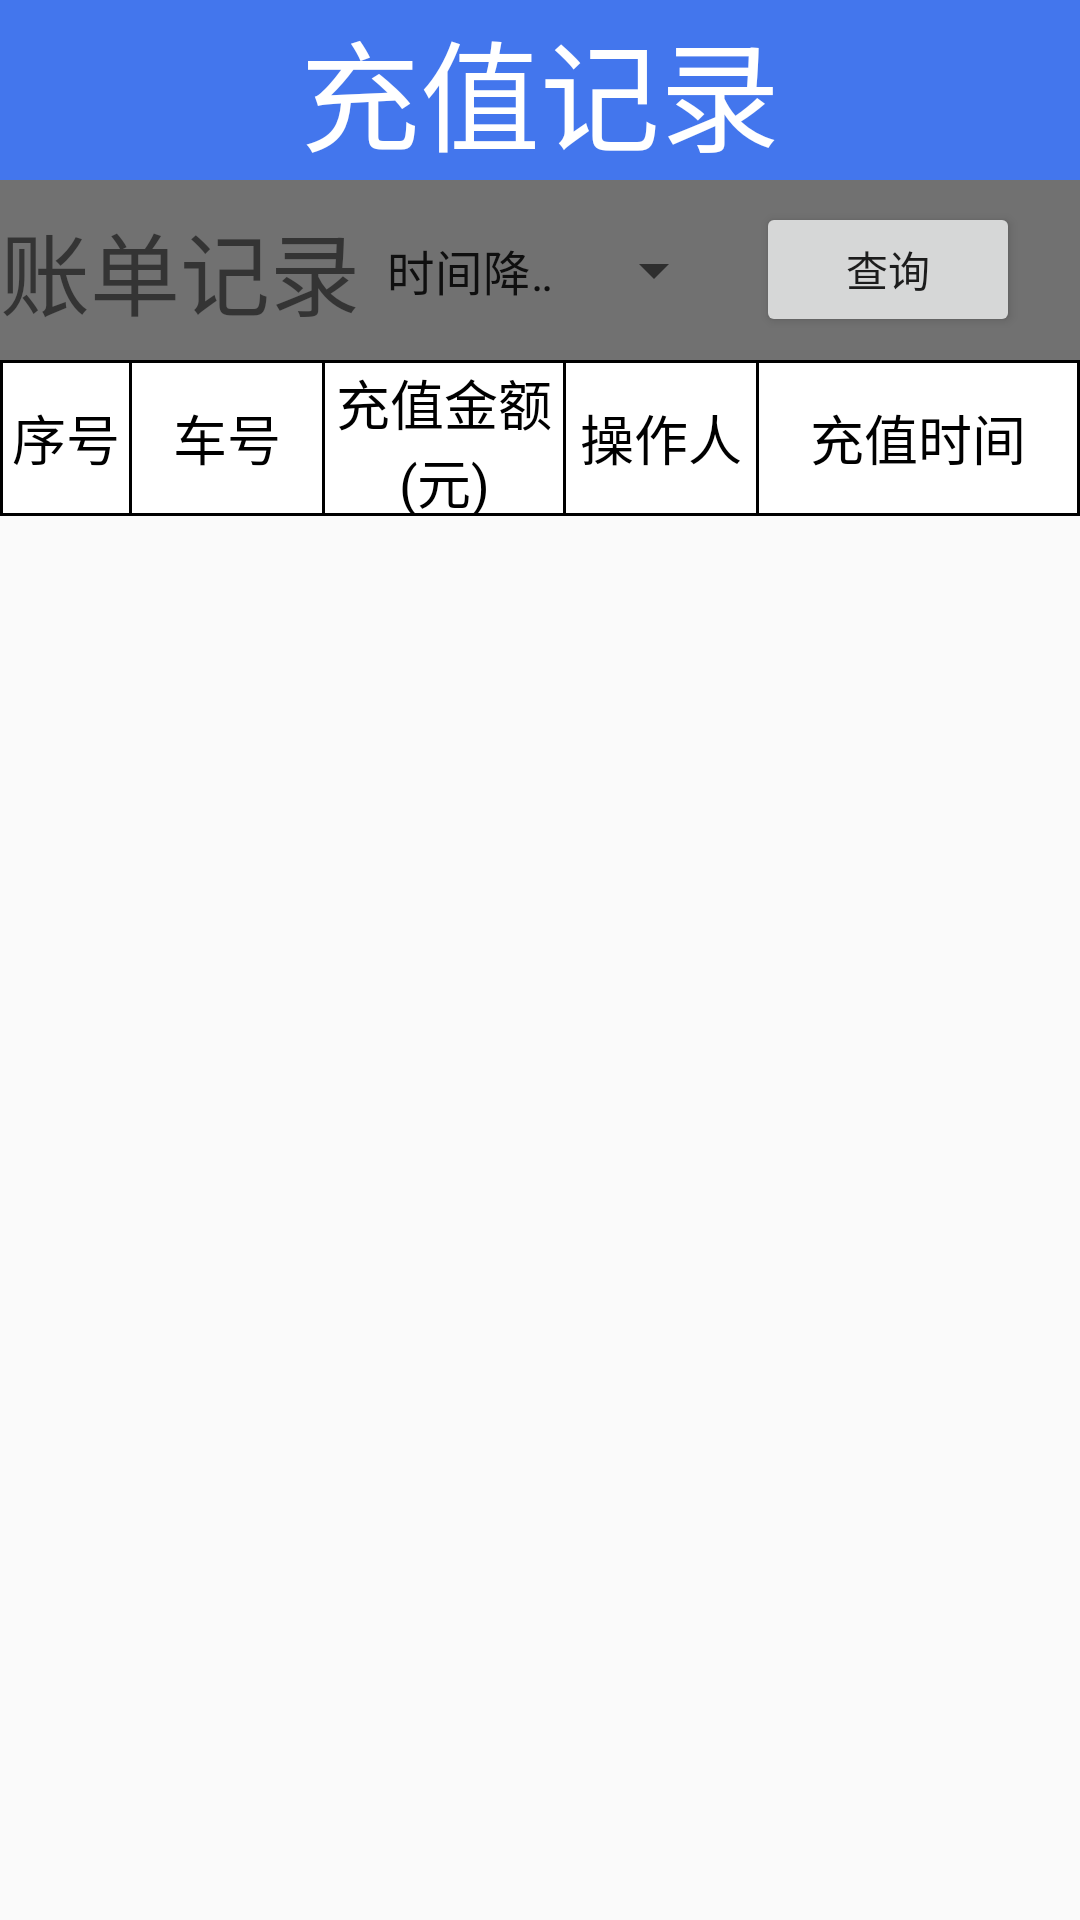

Reconstruct the res/layout file that produces this screen, plus the resources it refers to.
<!-- AndroidManifest.xml: application theme AppTheme -->
<!-- res/layout/activity_lishi.xml -->
<?xml version="1.0" encoding="utf-8"?>
<LinearLayout
    xmlns:android="http://schemas.android.com/apk/res/android"
    xmlns:tools="http://schemas.android.com/tools"
    android:layout_width="match_parent"
    android:layout_height="match_parent"
    android:orientation="vertical"
    tools:context=".activity.LishiActivity">

    <RelativeLayout
        android:layout_width="match_parent"
        android:layout_height="60dp"
        android:background="#4376ed"
        android:gravity="center_vertical">

        <ImageView
            android:id="@+id/imgview"
            android:layout_width="40dp"
            android:layout_height="40dp"
            android:layout_marginLeft="10dp"
            android:src="@drawable/set"/>

        <TextView
            android:id="@+id/text_logo"
            android:layout_width="wrap_content"
            android:layout_height="wrap_content"
            android:layout_centerInParent="true"
            android:text="充值记录"
            android:textColor="#fff"
            android:textSize="40dp"
            />
    </RelativeLayout>

    <LinearLayout
        android:layout_width="match_parent"
        android:layout_height="60dp"
        android:background="#717171"
        android:gravity="center_vertical"
        android:orientation="horizontal">

        <TextView
            android:layout_width="0dp"
            android:layout_height="wrap_content"
            android:layout_weight="1"
            android:text="账单记录"
            android:textSize="30dp"/>
            <Spinner
                android:id="@+id/sp_time_order"
                android:layout_width="0dp"
                android:layout_height="wrap_content"
                android:layout_gravity="center_vertical"
                android:layout_weight="1"
                android:entries="@array/time_oder"
                android:scrollbars="vertical"></Spinner>



        <Button
            android:id="@+id/btn_select"
            android:layout_width="wrap_content"
            android:layout_height="45dp"
            android:layout_gravity="center_vertical"
            android:layout_marginLeft="10dp"
            android:layout_marginRight="20dp"

            android:text="查询" />
    </LinearLayout>

    <LinearLayout
        android:layout_width="match_parent"
        android:orientation="vertical"
        android:background="#ffffff"
        android:layout_height="wrap_content">

        <View
            android:background="#000000"
            android:id="@+id/top_view"
            android:layout_width="match_parent"
            android:layout_height="1dp"></View>

        <LinearLayout
            android:orientation="horizontal"
            android:layout_width="match_parent"
            android:layout_height="50dp">

            <View
                android:layout_width="1dp"
                android:background="#000000"
                android:layout_height="match_parent"></View>

            <TextView
                android:layout_width="0dp"
                android:layout_weight="0.8"
                android:text="序号"
                android:textSize="18dp"
                android:gravity="center"
                android:textColor="#000000"
                android:id="@+id/xuhao"
                android:layout_height="match_parent" />

            <View
                android:layout_width="1dp"
                android:background="#000000"
                android:layout_height="match_parent"></View>

            <TextView
                android:layout_width="0dp"
                android:layout_weight="1.2"
                android:text="车号"
                android:textSize="18dp"
                android:gravity="center"
                android:textColor="#000000"
                android:id="@+id/ch"
                android:layout_height="match_parent" />

            <View
                android:layout_width="1dp"
                android:background="#000000"
                android:layout_height="match_parent"></View>

            <TextView
                android:layout_width="0dp"
                android:layout_weight="1.5"
                android:text="充值金额(元)"
                android:textSize="18dp"
                android:gravity="center"
                android:textColor="#000000"
                android:id="@+id/czje"
                android:layout_height="match_parent" />


            <View
                android:layout_width="1dp"
                android:background="#000000"
                android:layout_height="match_parent"></View>

            <TextView
                android:layout_width="0dp"
                android:layout_weight="1.2"
                android:text="操作人"
                android:textSize="18dp"
                android:gravity="center"
                android:textColor="#000000"
                android:id="@+id/czr"
                android:layout_height="match_parent" />

            <View
                android:layout_width="1dp"
                android:background="#000000"
                android:layout_height="match_parent"></View>

            <TextView
                android:layout_width="0dp"
                android:layout_weight="2"
                android:text="充值时间"
                android:textSize="18dp"
                android:id="@+id/czsj"
                android:gravity="center"
                android:textColor="#000000"
                android:layout_height="match_parent" />


            <View
                android:layout_width="1dp"
                android:background="#000000"
                android:layout_height="match_parent"></View>


        </LinearLayout>

        <View
            android:background="#000000"
            android:id="@+id/bottom_view"
            android:layout_width="match_parent"
            android:layout_height="1dp"></View>

    </LinearLayout>
    <TextView
        android:id="@+id/te_gone"
        android:layout_width="wrap_content"
        android:layout_height="wrap_content"
        android:text="对不起，暂时没有充值记录哟"
        android:visibility="gone"
        android:textSize="30sp"/>
    <android.support.v7.widget.RecyclerView
        android:id="@+id/recy"
        android:layout_width="match_parent"
        android:layout_height="match_parent"></android.support.v7.widget.RecyclerView>
</LinearLayout>
<!-- resources referenced by this layout -->
<resources>
  <string-array name="time_oder">
          <item>时间降序</item>
          <item>时间升序</item>
      </string-array>
  <style name="AppTheme" parent="Theme.AppCompat.Light.NoActionBar">
          
          <item name="colorPrimary">@color/colorPrimary</item>
          <item name="colorPrimaryDark">@color/colorPrimaryDark</item>
          <item name="colorAccent">@color/colorAccent</item>
      </style>
  <!-- not gathered from this repository: default colours our renderer supplied (Android Studio template values) -->
  <color name="colorPrimary">#FF6200EE</color>
  <color name="colorPrimaryDark">#FF3700B3</color>
  <color name="colorAccent">#FF03DAC5</color>
</resources>
